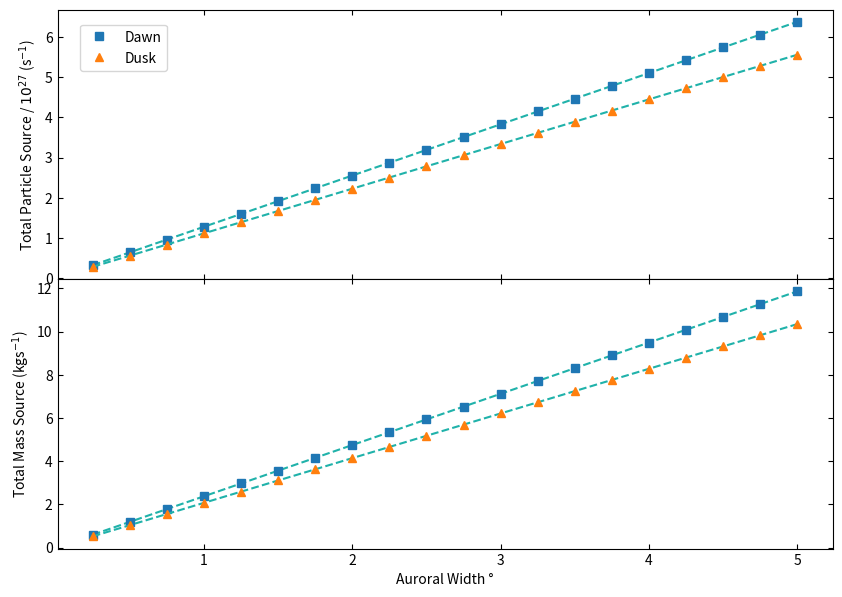

This chart was generated by the following Python code: (Note: this script raises an exception after producing the figure.)
"""
FUNCTION FOR TESTING PLOTTING FUNCTIONS FOR RESULTS
"""
import numpy as np
import matplotlib.pyplot as pl
from matplotlib.ticker import FormatStrFormatter

TPSdawn = np.array([3.1892848095203414e+26, 6.378569619040683e+26, 9.567854428561023e+26, 1.2757139238081366e+27, 1.5946424047601706e+27, 1.9135708857122047e+27, 2.232499366664239e+27, 2.551427847616273e+27, 2.8703563285683074e+27, 3.189284809520341e+27, 3.508213290472375e+27, 3.8271417714244094e+27, 4.146070252376443e+27, 4.464998733328478e+27, 4.7839272142805113e+27, 5.102855695232546e+27, 5.42178417618458e+27, 5.740712657136615e+27, 6.059641138088649e+27, 6.378569619040682e+27])
TPSdusk = np.array([2.7798413585927282e+26, 5.5596827171854564e+26, 8.339524075778183e+26, 1.1119365434370913e+27, 1.389920679296364e+27, 1.6679048151556366e+27, 1.94588895101491e+27, 2.2238730868741826e+27, 2.5018572227334554e+27, 2.779841358592728e+27, 3.0578254944520005e+27, 3.3358096303112733e+27, 3.613793766170546e+27, 3.89177790202982e+27, 4.169762037889092e+27, 4.447746173748365e+27, 4.725730309607638e+27, 5.003714445466911e+27, 5.281698581326183e+27, 5.559682717185456e+27])

TMSdawn = np.array([0.5930585891954513, 1.1861171783909026, 1.7791757675863542, 2.372234356781805, 2.9652929459772572, 3.5583515351727084, 4.1514101243681605, 4.74446871356361, 5.337527302759062, 5.9305858919545145, 6.523644481149965, 7.116703070345417, 7.709761659540868, 8.302820248736321, 8.89587883793177, 9.48893742712722, 10.081996016322673, 10.675054605518124, 11.268113194713576, 11.861171783909029])
TMSdusk = np.array([0.517245060037595, 1.03449012007519, 1.5517351801127843, 2.06898024015038, 2.586225300187974, 3.1034703602255687, 3.6207154202631644, 4.13796048030076, 4.655205540338354, 5.172450600375948, 5.689695660413543, 6.206940720451137, 6.724185780488733, 7.241430840526329, 7.758675900563922, 8.27592096060152, 8.793166020639111, 9.310411080676708, 9.827656140714303, 10.344901200751895])

widths = np.array([0.25,0.5,0.75,1.0,1.25,1.5,1.75,2.0,2.25,2.5,2.75,3.0,3.25,3.5,3.75,4.0,4.25,4.5,4.75,5.0])

TPSdawnn = (TPSdawn/1e27)
TPSduskk = (TPSdusk/1e27)


fig1,ax1=pl.subplots(2,1,sharex=True,figsize=(10,7))
pl.subplots_adjust(wspace=0,hspace=0)
# temperature
e,f=np.polyfit(widths, TPSdawnn, 1)
fitP=(e*widths+f)
ax1[0].plot(widths,fitP, color='lightseagreen',linestyle='dashed')
ax1[0].plot(widths,TPSdawnn,'s',label='Dawn')

c,d=np.polyfit(widths,TPSduskk,1)
fitP2 = (c*widths+d)
ax1[0].plot(widths, fitP2, color='lightseagreen',linestyle='dashed')
ax1[0].plot(widths,TPSduskk,'^',label='Dusk')

ax1[0].legend(loc='best',bbox_to_anchor=(0.15,0.97))
ax1[0].tick_params(direction='in',bottom=True, top=True, left=True, right=True)
ax1[0].set_ylabel('Total Particle Source / $10^{27}$ (s$^{-1}$)')


g,h=np.polyfit(widths,TMSdawn,1)
fitM=(g*widths+h)
ax1[1].plot(widths,fitM, color='lightseagreen',linestyle='dashed')
ax1[1].plot(widths,TMSdawn,'s')

a,b=np.polyfit(widths,TMSdusk,1)
fitM2=(a*widths+b)
ax1[1].plot(widths,fitM2, color='lightseagreen',linestyle='dashed')
ax1[1].plot(widths,TMSdusk,'^')

ax1[1].tick_params(direction='in',bottom=True, top=True, left=True, right=True)
ax1[1].set_xlabel('Auroral Width \N{DEGREE SIGN}')
ax1[1].set_ylabel('Total Mass Source (kgs$^{-1}$)')


folder = 'C:/Users/<user>/OneDrive - Lancaster University/pw_model/test_runs_asymmetries/tests/'

pl.savefig(folder+'widths_plot_neutrals.png')
